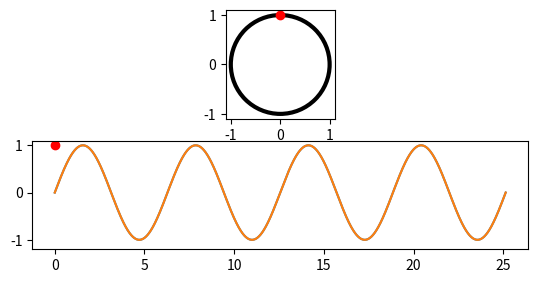

The matplotlib source for this figure:
import numpy as np 
import matplotlib.pyplot as plt 
import matplotlib.animation as animation
import matplotlib.lines as mlines
import sys

fig = plt.figure()
axe = fig.add_subplot(3,1,1)
axe1 = fig.add_subplot(3,1,2)

parent_r = 1
axe.set_aspect('equal')
axe.set_xlim([-parent_r - 0.1, parent_r + 0.1])
axe.set_ylim([-parent_r - 0.1, parent_r + 0.1])
axe1.set_ylim([-parent_r - 0.2, parent_r + 0.1])

circle = plt.Circle((0,0), radius=parent_r, fc='white', ec='black', linewidth=3, zorder=0)
axe.add_patch(circle)

r = parent_r
base_angle = 8 * 45
x = 0#r * np.cos(np.radians(base_angle))
y = 1#r * np.sin(np.radians(base_angle))
circle2, = axe.plot([x], [y], 'ro', zorder=1)

samples = 360
ratemod = 4
periods = 4
interval = 1e-3
sample_rate =  1#8# nyquist frequency: the fraction of the frequency
multiply_samples = 10
j = 0
freq =  np.deg2rad((1 * ratemod * sample_rate)/interval)

time = np.linspace(0, (2 * np.pi * periods), num = int(samples * periods * multiply_samples))
data = r * np.sin(time)

axe1.plot(time, data)
data2 = r * np.sin(time*sample_rate)
axe1.plot(time, data2)
circle3, = axe1.plot([x], [y], 'ro')
print(x)

axis_cross = 0
place_dot = 0
def update(i = 0):
    global axe, axe1, time, circle2, circle3, parent_r, r, base_angle, ratemod, sample, j, prev_y, axis_cross, place_dot
    ret = []

    offset = np.radians(ratemod * i * sample_rate)
    #offset2 = np.radians(ratemod * i)
    theta = np.radians(base_angle) + offset

    x = r * np.cos(theta)
    y = r * np.sin(theta)

    val = y - data[j]
    lastval = axis_cross - data[j]

    circle3.set_data(time[j], y)
    ret.append(circle3,)
    
    if (sample_rate < 1):
        lim = 0.05
        rounder = 2
    else:
        lim = 0.1
        rounder = 2
    
    
    if (np.abs(np.around(data2[j], rounder) - np.around(data[j], rounder)) < lim):
        circle2.set_data(x, y)
        ret.append(circle2,)
        #circle3.set_data(time[j], data[j])


        temp, = axe1.plot([time[j]], [data[j]], 'ro')
        ret.append(temp, )
    axis_cross = val


    j = int(i * ratemod * multiply_samples) % time.shape[0] 
    sys.stdout.write(f"\rnyquist rads per sec : {freq:5}, rads per sec : {freq*sample_rate:5}, val : {np.abs(np.round(np.around(data2[j], rounder)) - np.round(np.around(data[j], rounder)))}")
    sys.stdout.flush()
    return ret


anim = animation.FuncAnimation(fig, update, frames=samples * periods, interval=interval * 1e3, blit = False, cache_frame_data = False, repeat = True)
plt.show()
print("")
